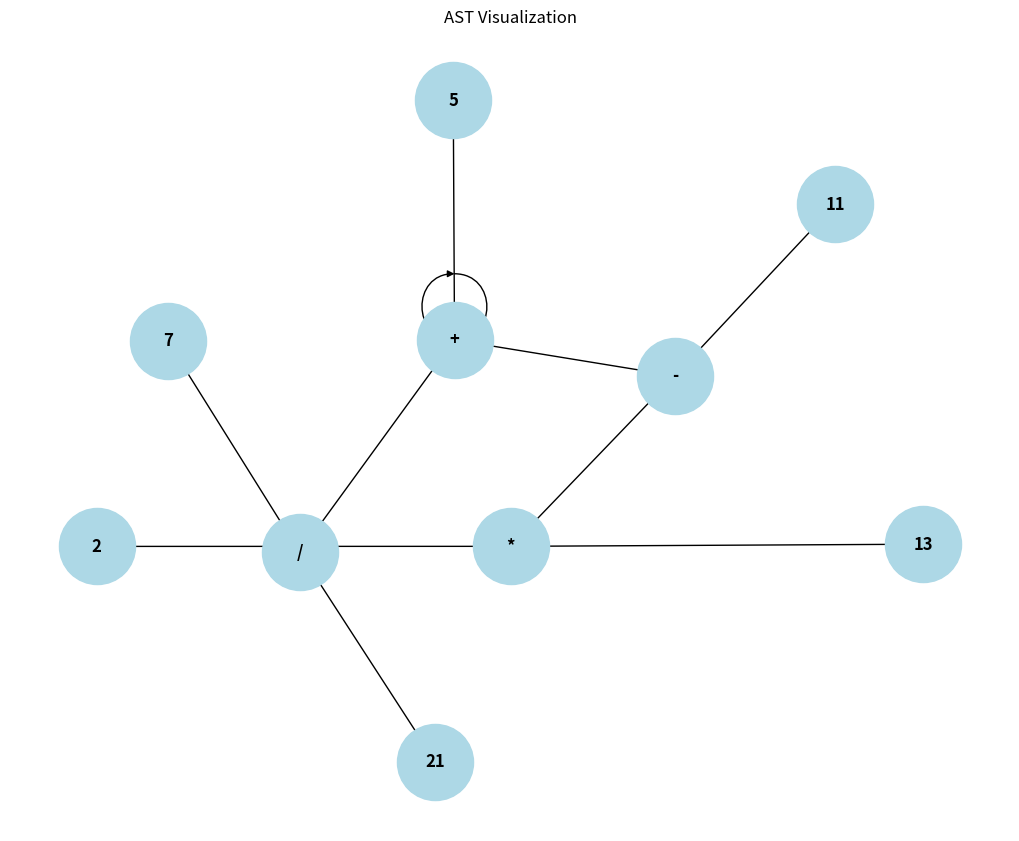

Generate this figure with matplotlib:
import operator
import matplotlib.pyplot as plt
import networkx as nx

class ASTNode:
    def __init__(self, value, left=None, right=None):
        self.value = value
        self.left = left
        self.right = right

def build_ast(tokens):
    ops = {
        '+': (1, operator.add),
        '-': (1, operator.sub),
        '*': (2, operator.mul),
        '/': (2, operator.truediv)
    }

    values = []
    operators = []

    def apply_operator():
        op = operators.pop()
        right = values.pop()
        left = values.pop()
        values.append(ASTNode(op, left, right))

    i = 0
    while i < len(tokens):
        token = tokens[i]
        if token.isdigit():
            values.append(ASTNode(int(token)))
        elif token in ops:
            while (operators and operators[-1] in ops and 
                   ops[operators[-1]][0] >= ops[token][0]):
                apply_operator()
            operators.append(token)
        i += 1

    while operators:
        apply_operator()

    return values[0]

def eval_ast(node):
    if isinstance(node.value, int):
        return node.value
    left_val = eval_ast(node.left)
    right_val = eval_ast(node.right)
    if node.value == '+':
        return left_val + right_val
    elif node.value == '-':
        return left_val - right_val
    elif node.value == '*':
        return left_val * right_val
    elif node.value == '/':
        return left_val / right_val

def add_edges_ast(graph, node, parent=None):
    if node is None:
        return
    graph.add_node(node.value)
    if parent:
        graph.add_edge(parent.value, node.value)
    add_edges_ast(graph, node.left, node)
    add_edges_ast(graph, node.right, node)

expression = "13*2-11+5+21/7"
tokens = ['13', '*', '2', '-', '11', '+', '5', '+', '21', '/', '7']
ast_root = build_ast(tokens)

result = eval_ast(ast_root)

graph = nx.DiGraph()
add_edges_ast(graph, ast_root)

plt.figure(figsize=(10, 8))
pos = nx.spring_layout(graph)
nx.draw(graph, pos, with_labels=True, arrows=False, node_size=3000, node_color="lightblue", font_size=12, font_weight="bold")
plt.title("AST Visualization")
plt.show()
